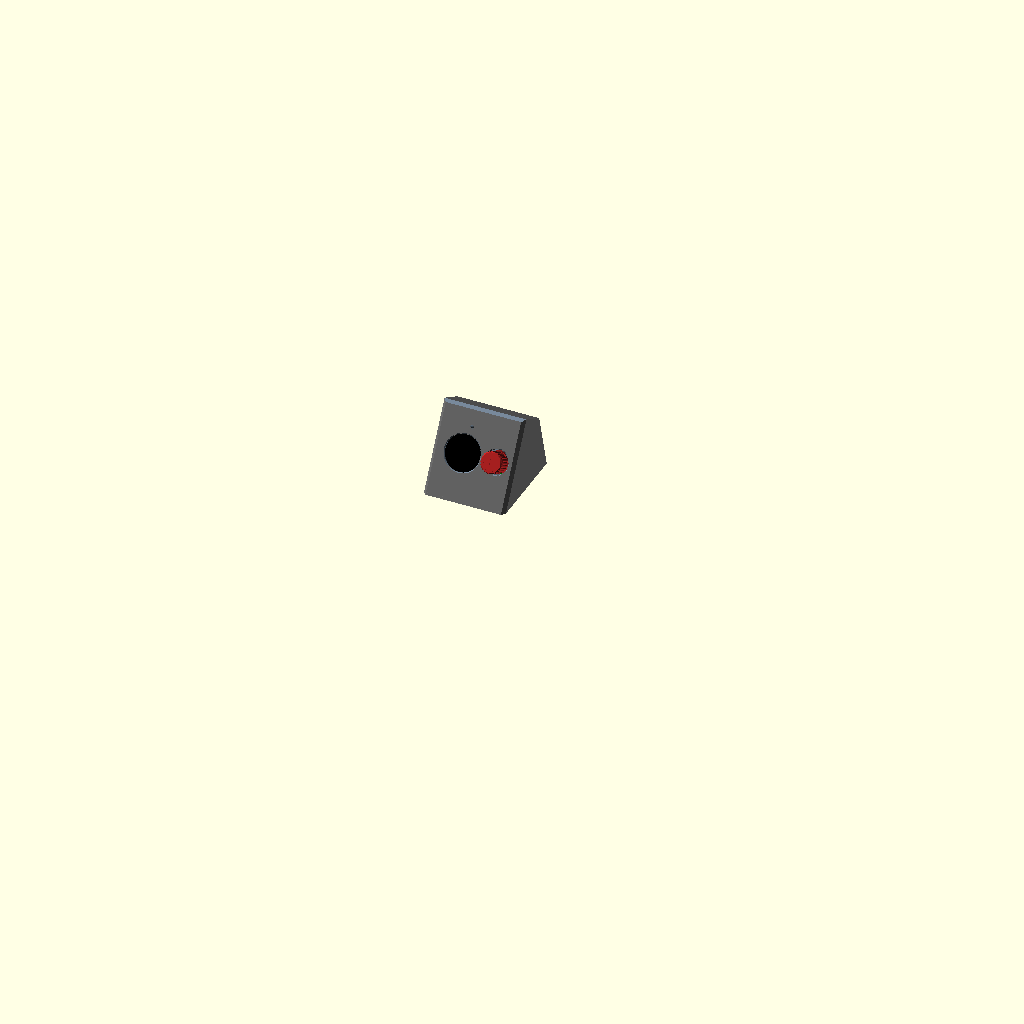
Cell 1: the model at its default parameters.
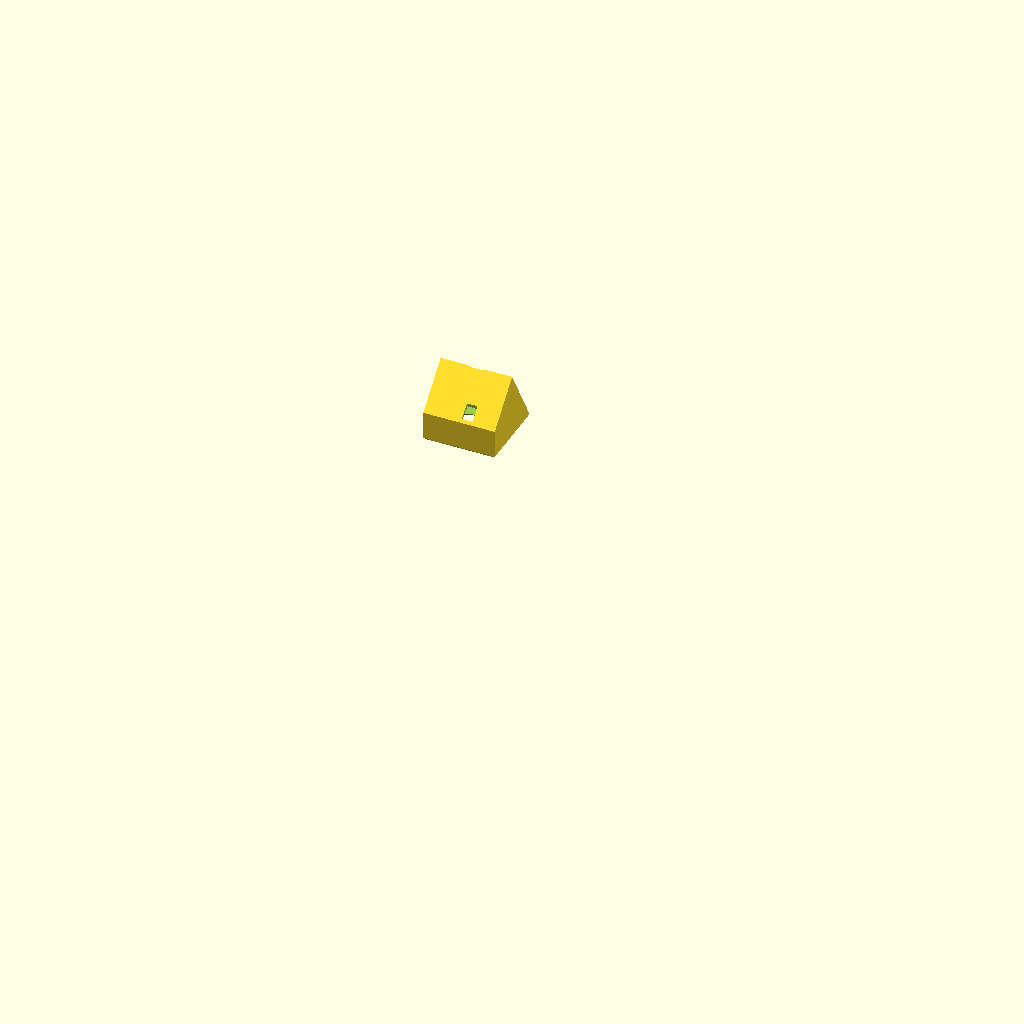
Cell 2 — part set to "shell", the other parameters unchanged.
The same orthographic view direction (rotation 55°, 0°, 25°; colour scheme Cornfield) for every cell, with the view re-fitted per cell, so scale and position can differ between cells.
OpenSCAD source file case/esp32c3_lcdkit_wedge.scad:
// =====================================================================
//  ESP32-C3-LCDkit  –  desk wedge case ("mini radar")      v4
//  Board mounted rotated 90° counter-clockwise: USB-C at the TOP,
//  rotary knob right of the display, antenna to the left.
//  Closed front: display window, RGB LED window and the encoder shaft
//  hole only. Remove the kit's knob cap; your own knob (Ø20) goes on
//  the shaft from outside and sits in a well that reaches down around
//  the encoder body, so it can sit right on top of the encoder and grip
//  as much of the short (15 mm) shaft as possible.
//  A 90° up/down USB-C adapter (bend toward the back of the PCB) sits
//  above the board inside the case; the cable plug goes straight out
//  through a hole in the back wall.
//
//  Two printed parts, no screws, no glue:
//    shell : wedge body with bezel. Print FACE DOWN, no supports.
//    base  : bottom plate, snaps into the shell. Print flat, hooks up.
//
//  Board positions below are in Espressif's photo orientation
//  ("layout-front" image: module at the top, USB on the right edge);
//  x from the left edge, y from the top edge, mm. The case applies
//  the 90° rotation itself.
//  (photo) = measured from the official photos, ~±0.5 mm.
//  (assumed) = stack-up height, check with calipers.
// =====================================================================

/* [What to render] */
part = "assembly"; // [shell, base, knob, fit_test, assembly]
show_board = true;  // dummy board + adapter + plug in the assembly view

/* [Cable / adapter] */
// up/down 90° adapter, female port facing the back of the PCB
// (default envelope ~ Delock 65914: 26.3 x 14.15 x 14.78 mm)
// measured on the real adapter: 11 mm past the board edge, 13 wide,
// 12 mm behind the PCB back surface
ad_len   = 10.1;  // body length beyond the board's USB socket (11 past the PCB edge)
ad_wid   = 13;    // body width
ad_front = 3.5;   // body in front of the plug centre line (toward the screen)
ad_back  = 15.2;  // body behind the plug centre line (= 12 behind the PCB back)
ad_port  = 5.5;   // socket mouth -> cable plug centre (photo: ~7 mm above the board edge)
plug_len = 25;    // cable plug + strain relief (round, from photo)
plug_w   = 9;     // round plug, ~8.5 mm
plug_t   = 9;
ad_clr   = 1.0;   // extra room around adapter and plug
hole_clr = 0.75;  // back-wall hole clearance around the plug

/* [Stand] */
tilt_back = 30;   // screen leans back from vertical (deg)

/* [Board] */
pcb_w = 54;                 // Espressif PCB drawing (photo x)
pcb_h = 61;                 // Espressif PCB drawing (photo y)
pcb_t = 1.6;
disp_top_h  = 14.3;         // (assumed) PCB top -> display glass top
// measured on the real board (USB up: 19 from left / 27 from top)
disp_c      = [27, 19];     // (measured) display centre
disp_view_d = 33.4;         // bezel opening, active area is Ø32.4
knob_c      = [27, 51];     // (measured) encoder shaft (USB up: 51 from left / 27 from top)
sub_half    = 20.25;        // LCD sub-board half-size around the display centre (photo)
// encoder: original cap removed, your own knob goes on the shaft
shaft_top_h = 15;           // shaft tip above the PCB top (measured)
enc_body_h  = 7;            // (assumed) encoder body / bushing top above the PCB – MEASURE
shaft_d     = 6;            // EC11 shaft
holes  = [[3.5,3.5],[50.5,3.5],[3.5,57.5],[50.5,57.5]]; // (photo)
// screws: M2.5 x 8 (self-tapping or machine screw cut into the plastic)
post_d      = 5.0;          // post diameter (sits on the hole's copper ring)
pilot_d     = 2.1;          // pilot hole for M2.5 (use 1.6 for M2)
pilot_depth = 8;            // how deep the screw can go into the post
driver_holes = false;       // Ø5 holes in the back wall, in line with the two top screws
usb_y  = 37.4;              // (photo) USB-C centre on the photo's right edge
usb_out = 0.9;              // (photo) receptacle sticks out past the PCB edge
reset_xy = [51.5, 49.1];    // (photo)
reset_h  = 2.5;             // tact switch height
rgb_xy   = [51.2, 22.5];    // (photo) WS2812B-mini
ir_tx_xy = [1.9, 12.0];     // (photo)
ir_rx_xy = [1.5, 35.0];     // (photo)
antenna_overhang = 5.0;     // module sticks out past the photo's top edge

/* [Shell] */
t_face     = 1.6;   // bezel thickness
t_wall     = 2.4;
clear_left  = 6.5;  // PCB edge -> wall, antenna side
clear_right_min = 5.0; // PCB edge -> wall, knob side (widened to fit the edge chamfer)
edge_chamfer = 3;   // 45° chamfer on the front's top, left and right edges
bezel_gap  = 0.4;   // glass -> bezel underside
chin_min   = 12;    // face below the board (raised automatically if needed)
top_depth_min = 23; // depth of the top bevel (raised to fit the adapter)
plate_t    = 2;     // bottom plate
knob_dia   = 20;    // your knob
knob_gap   = 1.0;   // radial gap knob -> pocket wall
knob_h     = 22;    // knob height (sits 8.8 deep in the well, rest sticks out)
knob_lift  = 0.5;   // knob bottom above the encoder body
well_lift  = 1.5;   // well wall stops this far above the PCB (clears SMD parts)

/* [Knob] */
knob_bore  = "D";   // [D, round]  D = shaft with a flat, round = knurled / plain shaft
bore_d     = 6.15;  // 6 mm shaft + print clearance (round: try 6.0 for a press fit)
bore_flat  = 4.65;  // D shafts: flat to opposite side (nominal 4.5)
grip_n     = 24;    // number of grip flutes
grip_r     = 0.9;   // flute radius
grip_depth = 0.65;  // how far the flutes cut into the knob
knob_chamfer = 1.0; // top edge chamfer
symbol_size  = 14;  // aircraft wingspan on the top face
symbol_depth = 0.8; // engraving depth (fill with paint for contrast)

/* [Hidden] */
$fn = 72;
eps = 0.01;

// ------------------------------------------------------------ derived
alpha  = 90 - tilt_back;                 // face angle above the desk
sa = sin(alpha); ca = cos(alpha);
v_pcb  = t_face + bezel_gap + disp_top_h;// depth of PCB top behind face
v_pcb2 = v_pcb + pcb_t;                  // depth of PCB back
w_usb  = -(v_pcb - 1.6);                 // USB-C axis depth (face frame Z)
latch_drop = 2.3;                        // screw heads below the PCB back

// Adapter + plug envelopes, relative to the receptacle mouth centre:
// [x range], [u range (along the face, + = up)], [w range (+ = toward the screen)]
ad_x = [-ad_wid/2, ad_wid/2];
ad_u = [0, ad_len];
ad_w = [-ad_back, ad_front];
pl_x = [-plug_w/2, plug_w/2];
pl_u = [ad_port - plug_t/2, ad_port + plug_t/2];
pl_w = [-ad_back - plug_len, -ad_back];

// chin: PCB back corner and the screw heads must clear the base
chin = ceil(max(chin_min, (plate_t + 1.5 + (v_pcb2 + latch_drop)*ca)/sa));

// right side: keep a 1.5 mm flat land between the knob-well rim and the chamfer
clear_right = max(clear_right_min,
    knob_c[1] + knob_dia/2 + knob_gap + 1.0 + 1.5 + edge_chamfer - pcb_h - t_wall);
X0 = t_wall + clear_left;                // board left edge (face X)
W  = X0 + pcb_h + clear_right + t_wall;  // board is pcb_h wide after rotation
U0 = chin + pcb_w;                       // board top edge (face Y)
u_r = U0 + usb_out;                      // receptacle mouth (face Y)
L  = u_r + ad_len + ad_clr + 0.5 + t_wall;   // face length
// top bevel deep enough that the adapter's back-top corner clears the back wall
u_c = u_r + ad_len + ad_clr;  w_c = w_usb - ad_back - ad_clr;
top_depth = max(top_depth_min, ceil(u_c - w_c + 0.8 + t_wall*sqrt(2) - L));
K  = L + top_depth;
Kin = K - t_wall*sqrt(2);
u_back = K / (1 + tan(alpha));
y_back = u_back*ca + u_back*tan(alpha)*sa; // footprint depth
// knob well: open-bottom tube from the face down to just above the PCB,
// around the encoder body. The knob sits knob_lift above the encoder.
pocket_r  = knob_dia/2 + knob_gap;
knob_bot  = enc_body_h + knob_lift;              // knob bottom above the PCB
engage    = shaft_top_h - knob_bot;              // shaft the knob can grip
knob_sink = v_pcb - knob_bot;                    // knob bottom below the face
knob_out  = knob_h - knob_sink;                  // how far the knob sticks out

// photo coords -> face frame, with the 90° counter-clockwise rotation
function B(p) = [X0 + p[1], U0 - pcb_w + p[0]];
Xu = B([pcb_w, usb_y])[0];               // USB axis X

module desk() rotate([alpha,0,0]) children();

module profile_x(pts, x0, x1)   // extrude a (Y,Z) profile along X
    translate([x0,0,0]) rotate([90,0,90]) linear_extrude(x1 - x0) polygon(pts);

// face-frame box helper (port-relative ranges)
module pbox(xr, ur, wr, c=0)
    translate([Xu + xr[0] - c, u_r + ur[0] - c, w_usb + wr[0] - c])
        cube([xr[1] - xr[0] + 2*c, ur[1] - ur[0] + 2*c, wr[1] - wr[0] + 2*c]);

// --------------------------------------------------------- body solids
module outer_ff()
    profile_x([[-200,0],[L,0],[L,-top_depth],
               [L-200,-top_depth-200],[-200,-top_depth-200]], 0, W);

module inner_ff() {
    zc = (L - t_wall) - Kin;
    profile_x([[-200,-t_face],[L-t_wall,-t_face],[L-t_wall,zc],
               [L-t_wall-200,zc-200],[-200,zc-200]], t_wall, W - t_wall);
}

// ------------------------------------------------- front edge chamfers
// cut: removes x - w < c (left), (W - x) - w < c (right), (L - u) - w < c (top)
module edge_chamfer_cuts(c=edge_chamfer) {
    if (c > 0) {
        translate([0, L + 10, 0]) rotate([90,0,0]) linear_extrude(L + 300)
            polygon([[-1, -c - 1], [c + 1, 1], [-1, 1]]);
        translate([0, L + 10, 0]) rotate([90,0,0]) linear_extrude(L + 300)
            polygon([[W + 1, -c - 1], [W - c - 1, 1], [W + 1, 1]]);
        profile_x([[L + 1, -c - 1], [L - c - 1, 1], [L + 1, 1]], -1, W + 1);
    }
}
// inside fillets so the chamfered corners keep ~1.6 mm of wall
module edge_fillets(c=edge_chamfer) {
    f = max(0, c + 1.6*sqrt(2) - (t_wall + t_face)) + 0.3;   // fillet leg
    if (c > 0 && f > 0.3) {
        translate([0, L + 10, 0]) rotate([90,0,0]) linear_extrude(L + 300) {
            polygon([[t_wall - eps, -t_face + eps], [t_wall + f, -t_face + eps], [t_wall - eps, -t_face - f]]);
            polygon([[W - t_wall + eps, -t_face + eps], [W - t_wall - f, -t_face + eps],
                     [W - t_wall + eps, -t_face - f]]);
        }
        profile_x([[L - t_wall + eps, -t_face + eps], [L - t_wall - f, -t_face + eps],
                   [L - t_wall + eps, -t_face - f]], 0, W);
    }
}

// --------------------------------------------------------- screw posts
// The board is screwed onto four posts through its own mounting holes,
// from the back (base removed). Self-tapping into a pilot hole.
module screw_posts() {
    for (h = holes) {
        p = B(h);
        translate([p[0], p[1], -v_pcb]) cylinder(d=post_d, h=v_pcb - 0.8);
        // small fillet foot where the post meets the front panel
        translate([p[0], p[1], -t_face - 1.5]) cylinder(d1=post_d, d2=post_d + 3, h=1.5 + eps);
    }
}
module screw_pilots() {
    for (h = holes) {
        p = B(h);
        translate([p[0], p[1], -v_pcb - 1]) cylinder(d=pilot_d, h=pilot_depth + 1, $fn=24);
        translate([p[0], p[1], -v_pcb - eps]) cylinder(d1=pilot_d + 0.8, d2=pilot_d, h=0.4, $fn=24);
        // optional screwdriver access through the back wall (top screws only)
        if (driver_holes && h[0] > pcb_w/2)
            translate([p[0], p[1], -200]) cylinder(d=5, h=200 - v_pcb2 - 4, $fn=32);
    }
}

// ------------------------------------------------- knob well
// The knob overhangs the PCB edge, so beyond the edge the well gets a
// solid shelf at PCB level instead of opening into the case.
well_bot = -(v_pcb - well_lift);
module pocket_wall() {
    k = B(knob_c);
    difference() {
        union() {
            translate([k[0], k[1], well_bot]) cylinder(r=pocket_r + 1.6, h=-well_bot - 0.8);
            intersection() {         // shelf + wall beside the PCB edge
                translate([k[0], k[1], -(v_pcb2 + 1)]) cylinder(r=pocket_r + 1.6, h=v_pcb2 + 0.2);
                translate([X0 + pcb_h + 0.5, -100, -100]) cube([100, 400, 100]);
            }
        }
        // the LCD sub-board / display sit right next to the knob: on that
        // side the well wall is removed all the way up to the front panel
        sub_keepout();
    }
}
module sub_keepout(c=1.0) {
    bbox([disp_c[0] - sub_half - c, disp_c[1] - sub_half - c],
         [disp_c[0] + sub_half + c, disp_c[1] + sub_half + c],
         -(v_pcb2 + 2), v_pcb2 + 2 - t_face);
}
module knob_cuts() {
    k = B(knob_c);
    // starts 1 mm below the wall bottom so the open end is clean
    // (also avoids coincident faces that look closed in the F5 preview)
    translate([k[0], k[1], well_bot - 1]) cylinder(r=pocket_r, h=-well_bot + 2);
    chamfer(k, 2*pocket_r, 1.0);
}

module inside_solids_ff() {
    screw_posts();
    // RGB light pipe
    r = B(rgb_xy);
    translate([r[0], r[1], -(v_pcb - 2.1)]) cylinder(d=5.0, h=v_pcb - 2.1 - 0.8);
    pocket_wall();
    edge_fillets();
}

// ----------------------------------------------------------------- cuts
module hole_thru(p, d) translate([p[0], p[1], -t_face - 1]) cylinder(d=d, h=t_face + 2);
module chamfer(p, d, c=0.8) translate([p[0], p[1], -c]) cylinder(d1=d, d2=d + 2*c + 0.02, h=c + 0.01);
module slot(p0, p1, w=1.5) {       // photo coords, both ends
    hull() for (q = [B(p0), B(p1)])
        translate([q[0], q[1], -t_face - 1]) cylinder(d=w, h=t_face + 2, $fn=24);
}

module cuts_ff() {
    d = B(disp_c);  hole_thru(d, disp_view_d);  chamfer(d, disp_view_d);
    knob_cuts();
    screw_pilots();
    edge_chamfer_cuts();
    // RGB LED window (through the light-pipe tube)
    r = B(rgb_xy);   translate([r[0], r[1], -v_pcb]) cylinder(d=3.2, h=v_pcb + 1);
    // cable plug exits straight out of the back wall
    pbox(pl_x, pl_u, [pl_w[0] - 60, pl_w[1] - 1], hole_clr + ad_clr/2);
}

// ------------------------------------------------ base snap hooks (desk)
hook_y = [y_back*0.30, y_back*0.68];
hook_w = 8;
hz0 = plate_t + 5.0;   // pocket bottom (catch)
module hook_pockets() {
    for (y = hook_y, side = [0,1])
        translate([side == 0 ? t_wall - 1.1 : W - t_wall - 0.5, y - (hook_w + 0.8)/2, hz0])
            cube([1.6, hook_w + 0.8, 2.8]);
}
module base_hook(side) {
    xo = t_wall + 0.25;                // arm outer face (left side)
    pts = [[xo, plate_t - eps], [xo + 1.4, plate_t - eps], [xo + 1.4, hz0 + 2.6],
           [xo, hz0 + 2.6], [t_wall - 0.85, hz0 + 0.7], [t_wall - 0.85, hz0 + 0.1],
           [xo, hz0 + 0.1]];
    for (y = hook_y)
        translate([0, y + hook_w/2, 0])
            if (side == 0) hk(pts);
            else translate([W, 0, 0]) mirror([1,0,0]) hk(pts);
}
module hk(pts) rotate([90,0,0]) linear_extrude(hook_w) polygon(pts);

// --------------------------------------------------------------- parts
module shell_desk() {
    difference() {
        intersection() {
            desk() union() {
                difference() { outer_ff(); inner_ff(); }
                intersection() { outer_ff(); inside_solids_ff(); }
            }
            translate([-1, -300, plate_t]) cube([W + 2, 600, 300]);
        }
        desk() cuts_ff();
        hook_pockets();
        translate([W/2 - 7, y_back - 9, plate_t - 1]) cube([14, 12, 2.2]); // pry slot
    }
}

module base_desk() {
    intersection() {
        desk() difference() { outer_ff(); edge_chamfer_cuts(); }
        translate([-1, -300, 0]) cube([W + 2, 600, plate_t]);
    }
    base_hook(0);
    base_hook(1);
}

// rough stand-in for the kit, for checking clearances (photo coords)
module bbox(p0, p1, z0, h) {
    a = B(p0); b = B(p1);
    translate([min(a[0], b[0]), min(a[1], b[1]), z0])
        cube([abs(a[0] - b[0]), abs(a[1] - b[1]), h]);
}
module board_ff() {
    color("darkgreen") bbox([0, 0], [pcb_w, pcb_h], -v_pcb2, pcb_t);
    color("silver")   bbox([20.4, -antenna_overhang], [33.6, 11.6], -v_pcb, 2.4);
    color("dimgray")  bbox([disp_c[0] - sub_half, disp_c[1] - sub_half],
                           [disp_c[0] + sub_half, disp_c[1] + sub_half], -(v_pcb - 11), 1.6);
    color("black")    bbox([19.2, 13], [35, 38], -v_pcb, 5);   // speaker (photo)
    d = B(disp_c);
    color("black") translate([d[0], d[1], -(v_pcb - 12.6)]) cylinder(d=35.4, h=disp_top_h - 12.6);
    for (x = [11.4, 43.1]) color("black") bbox([x - 1.27, 15.7], [x + 1.27, 33.5], -v_pcb, 11);
    for (x = [11.4, 43.1]) color("gray") bbox([x - 1.27, 15.7], [x + 1.27, 33.5], -v_pcb2 - 2.5, 2.5); // solder tails
    k = B(knob_c);   // EC11 body + shaft (cap removed)
    color("silver") translate([k[0] - 6.2, k[1] - 6.6, -v_pcb]) cube([12.4, 13.2, enc_body_h]);
    color("silver") translate([k[0], k[1], -v_pcb]) cylinder(d=shaft_d, h=shaft_top_h);
    color("silver") bbox([46.6, usb_y - 4.5], [pcb_w + usb_out, usb_y + 4.5], -v_pcb, 3.2);
    color("black") bbox([49, 7.7], [54, 19.2], -v_pcb, 11.5);   // 2x4 header
    color("black") bbox([0, 15], [3, 24], -v_pcb, 11);          // IR jumper
    c = B([10.8, 56]);
    color("orange") translate([c[0], c[1], -v_pcb]) cylinder(d=6.3, h=7.7);
    color("white") bbox([50, 47.6], [53, 50.6], -v_pcb, reset_h);
}
module adapter_ff() {
    color("royalblue") pbox(ad_x, ad_u, ad_w);
    color("tomato") pbox(pl_x, pl_u, pl_w);
}

// ------------------------------------------------------------ knob
// Printed upright (bore on the bed). The aircraft's nose points to the
// side of the D-flat, so the knob always goes on the same way round.
module aircraft2d(span) {
    s = span / 14;
    half = [[0, 7], [0.6, 6.4], [1.0, 5.4], [1.0, 2.2], [6.8, -0.6], [6.8, -1.8],
            [1.0, -0.6], [1.0, -4.4], [3.4, -6.0], [3.4, -6.9], [0.6, -6.3], [0, -6.6]];
    scale(s) union() {
        polygon(half);
        mirror([1, 0]) polygon(half);
    }
}
module knob() {
    R = knob_dia/2;  H = knob_h;  c = knob_chamfer;
    bore_h = shaft_top_h - knob_bot + 0.5;          // shaft length inside the knob + 0.5
    g0 = knob_sink - 1;                             // flutes start 1 mm below the case front
    difference() {
        rotate_extrude($fn=96)
            polygon([[0, 0], [R - 0.4, 0], [R, 0.4], [R, H - c], [R - c, H], [0, H]]);
        // grip flutes
        for (i = [0 : grip_n - 1]) rotate(i*360/grip_n)
            translate([R + grip_r - grip_depth, 0, g0]) cylinder(r=grip_r, h=H, $fn=24);
        // shaft bore with a lead-in chamfer
        translate([0, 0, -eps]) linear_extrude(bore_h + eps) bore2d();
        translate([0, 0, -eps]) cylinder(d1=bore_d + 1.0, d2=bore_d, h=0.5 + eps);
        // aircraft symbol
        translate([0, 0, H - symbol_depth]) linear_extrude(symbol_depth + 1) aircraft2d(symbol_size);
    }
}
module bore2d() {
    if (knob_bore == "D")
        intersection() {
            circle(d=bore_d, $fn=48);
            translate([-bore_d/2, -bore_d/2]) square([bore_d, bore_flat]);
        }
    else circle(d=bore_d, $fn=48);
}

// print orientations
module shell_print() rotate([180,0,0]) rotate([-alpha,0,0]) shell_desk();

if (part == "shell") shell_print();
else if (part == "base") base_desk();
else if (part == "knob") knob();
else if (part == "fit_test")       // bezel only, board area only
    intersection() {
        shell_print();
        translate([-1, -(U0 + 4), -eps]) cube([W + 2, U0 + 4 - (chin - 4), t_face + 2*eps]);
    }
else if (part == "assembly") {
    color("SlateGray") shell_desk();
    color("DimGray") base_desk();
    if (show_board) desk() {
        board_ff(); adapter_ff();
        k = B(knob_c);   // the knob, sitting knob_lift above the encoder body
        color("FireBrick") translate([k[0], k[1], -knob_sink]) knob();
    }
}

echo(str("chin=", chin, "  top_depth=", top_depth, "  footprint W x D = ",
         W, " x ", round(y_back), "  face length=", L,
         "  height=", round(L*sa),
         "  shaft grip=", engage, "  knob sunk=", knob_sink, "  knob sticks out=", knob_out));
Customizer parameters (derived from the source; name, type, default, range or options):
part: string, default "assembly", options "shell", "base", "knob", "fit_test", "assembly"
show_board: bool, default true
ad_len: number, default 10.1
ad_wid: number, default 13
ad_front: number, default 3.5
ad_back: number, default 15.2
ad_port: number, default 5.5
plug_len: number, default 25
plug_w: number, default 9
plug_t: number, default 9
ad_clr: number, default 1
hole_clr: number, default 0.75
tilt_back: number, default 30
pcb_w: number, default 54
pcb_h: number, default 61
pcb_t: number, default 1.6
disp_top_h: number, default 14.3
disp_c: vector, default [27, 19]
disp_view_d: number, default 33.4
knob_c: vector, default [27, 51]
sub_half: number, default 20.25
shaft_top_h: number, default 15
enc_body_h: number, default 7
shaft_d: number, default 6
post_d: number, default 5
pilot_d: number, default 2.1
pilot_depth: number, default 8
driver_holes: bool, default false
usb_y: number, default 37.4
usb_out: number, default 0.9
reset_xy: vector, default [51.5, 49.1]
reset_h: number, default 2.5
rgb_xy: vector, default [51.2, 22.5]
ir_tx_xy: vector, default [1.9, 12]
ir_rx_xy: vector, default [1.5, 35]
antenna_overhang: number, default 5
t_face: number, default 1.6
t_wall: number, default 2.4
clear_left: number, default 6.5
clear_right_min: number, default 5
edge_chamfer: number, default 3
bezel_gap: number, default 0.4
chin_min: number, default 12
top_depth_min: number, default 23
plate_t: number, default 2
knob_dia: number, default 20
knob_gap: number, default 1
knob_h: number, default 22
knob_lift: number, default 0.5
well_lift: number, default 1.5
knob_bore: string, default "D", options "D", "round"
bore_d: number, default 6.15
bore_flat: number, default 4.65
grip_n: number, default 24
grip_r: number, default 0.9
grip_depth: number, default 0.65
knob_chamfer: number, default 1
symbol_size: number, default 14
symbol_depth: number, default 0.8
